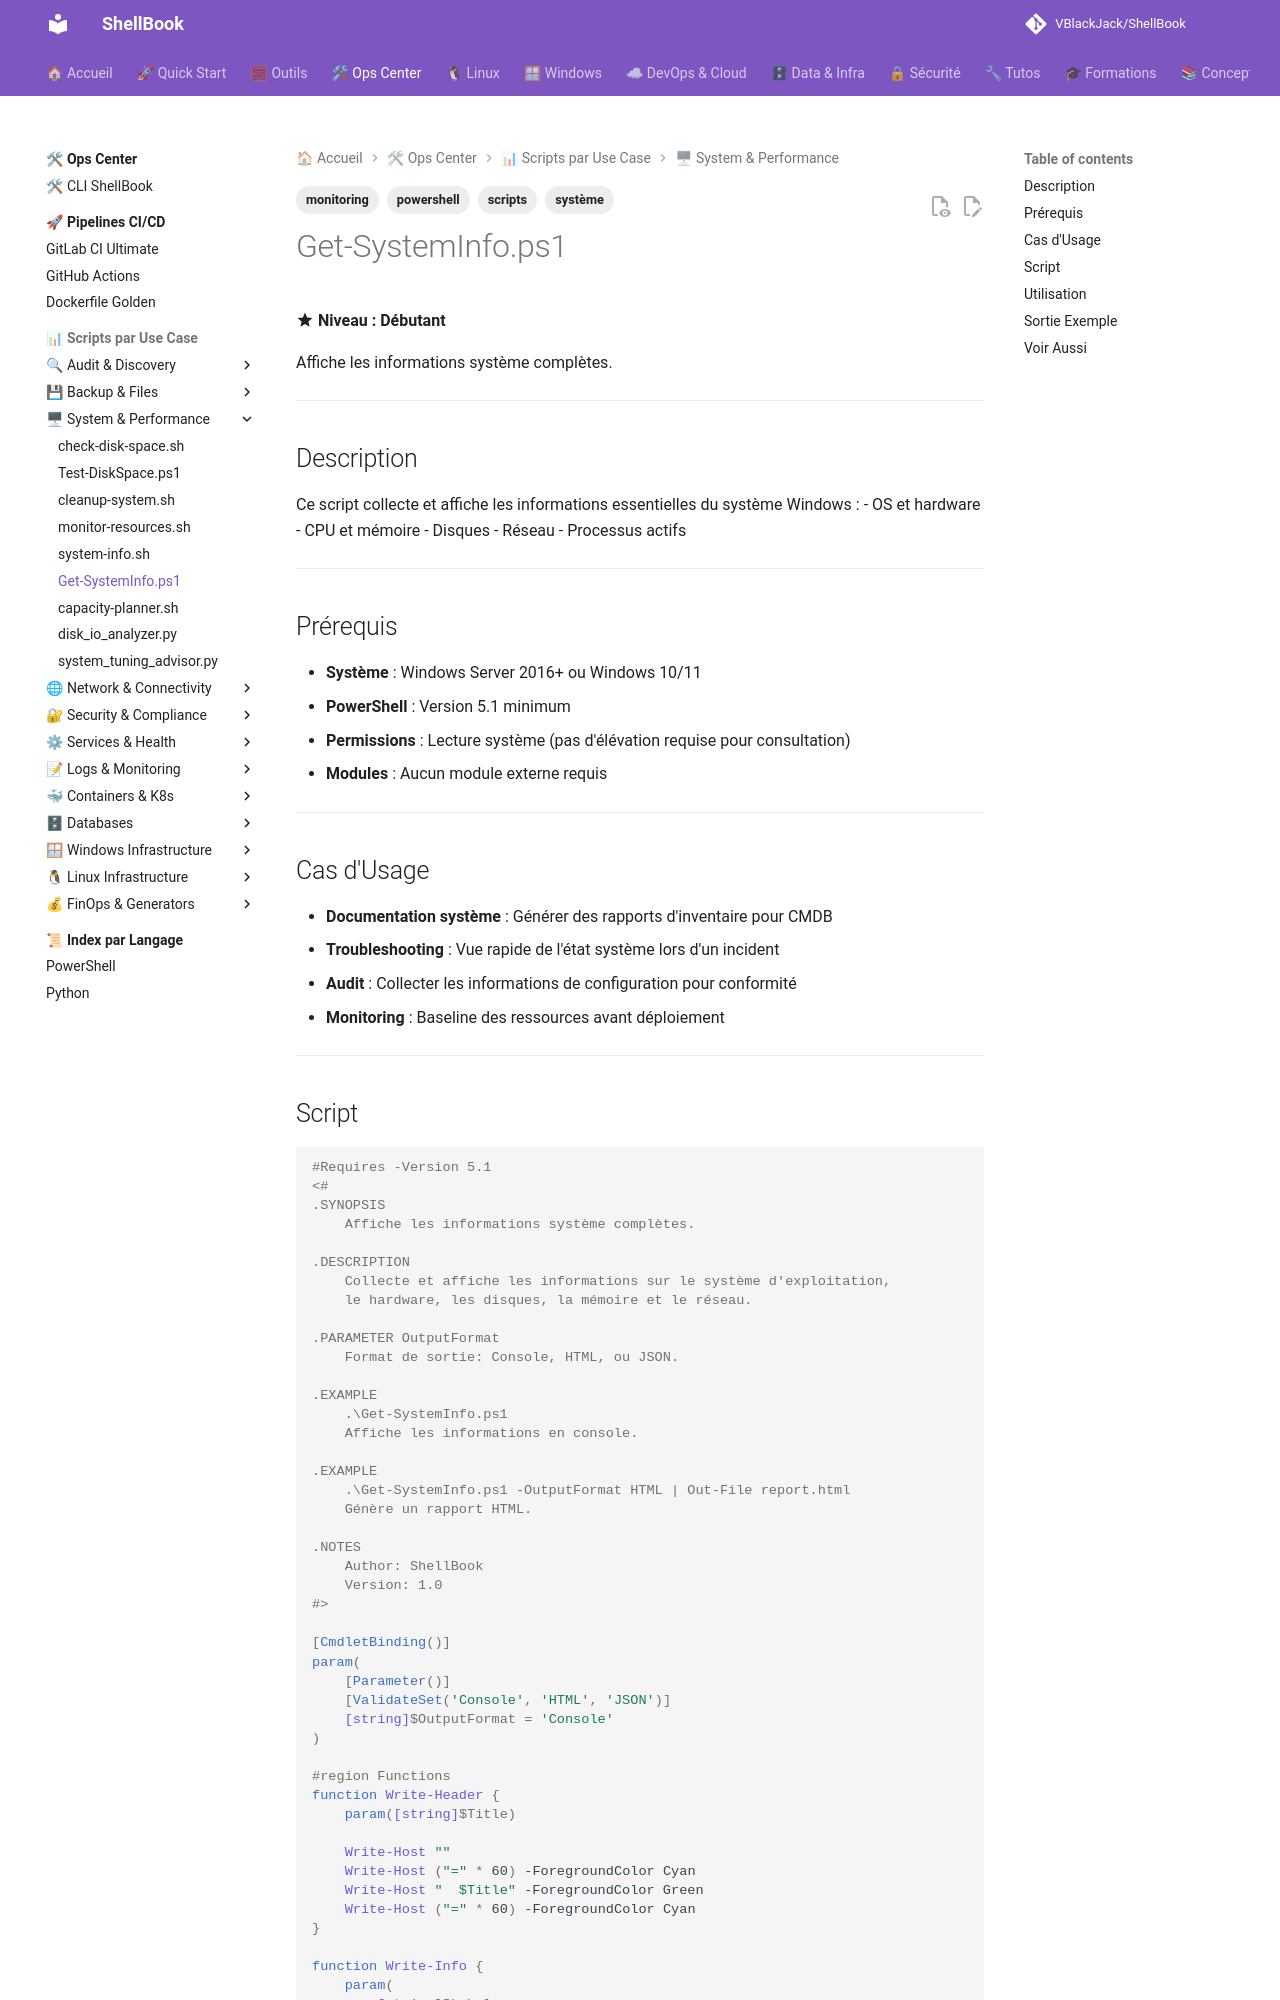

repository: VBlackJack/ShellBook · page: scripts/powershell/Get-SystemInfo/index.html · generator: mkdocs

---
tags:
  - scripts
  - powershell
  - système
  - monitoring
---

# Get-SystemInfo.ps1

:material-star: **Niveau : Débutant**

Affiche les informations système complètes.

---

## Description

Ce script collecte et affiche les informations essentielles du système Windows :
- OS et hardware
- CPU et mémoire
- Disques
- Réseau
- Processus actifs

---

## Prérequis

- **Système** : Windows Server 2016+ ou Windows 10/11
- **PowerShell** : Version 5.1 minimum
- **Permissions** : Lecture système (pas d'élévation requise pour consultation)
- **Modules** : Aucun module externe requis

---

## Cas d'Usage

- **Documentation système** : Générer des rapports d'inventaire pour CMDB
- **Troubleshooting** : Vue rapide de l'état système lors d'un incident
- **Audit** : Collecter les informations de configuration pour conformité
- **Monitoring** : Baseline des ressources avant déploiement

---
